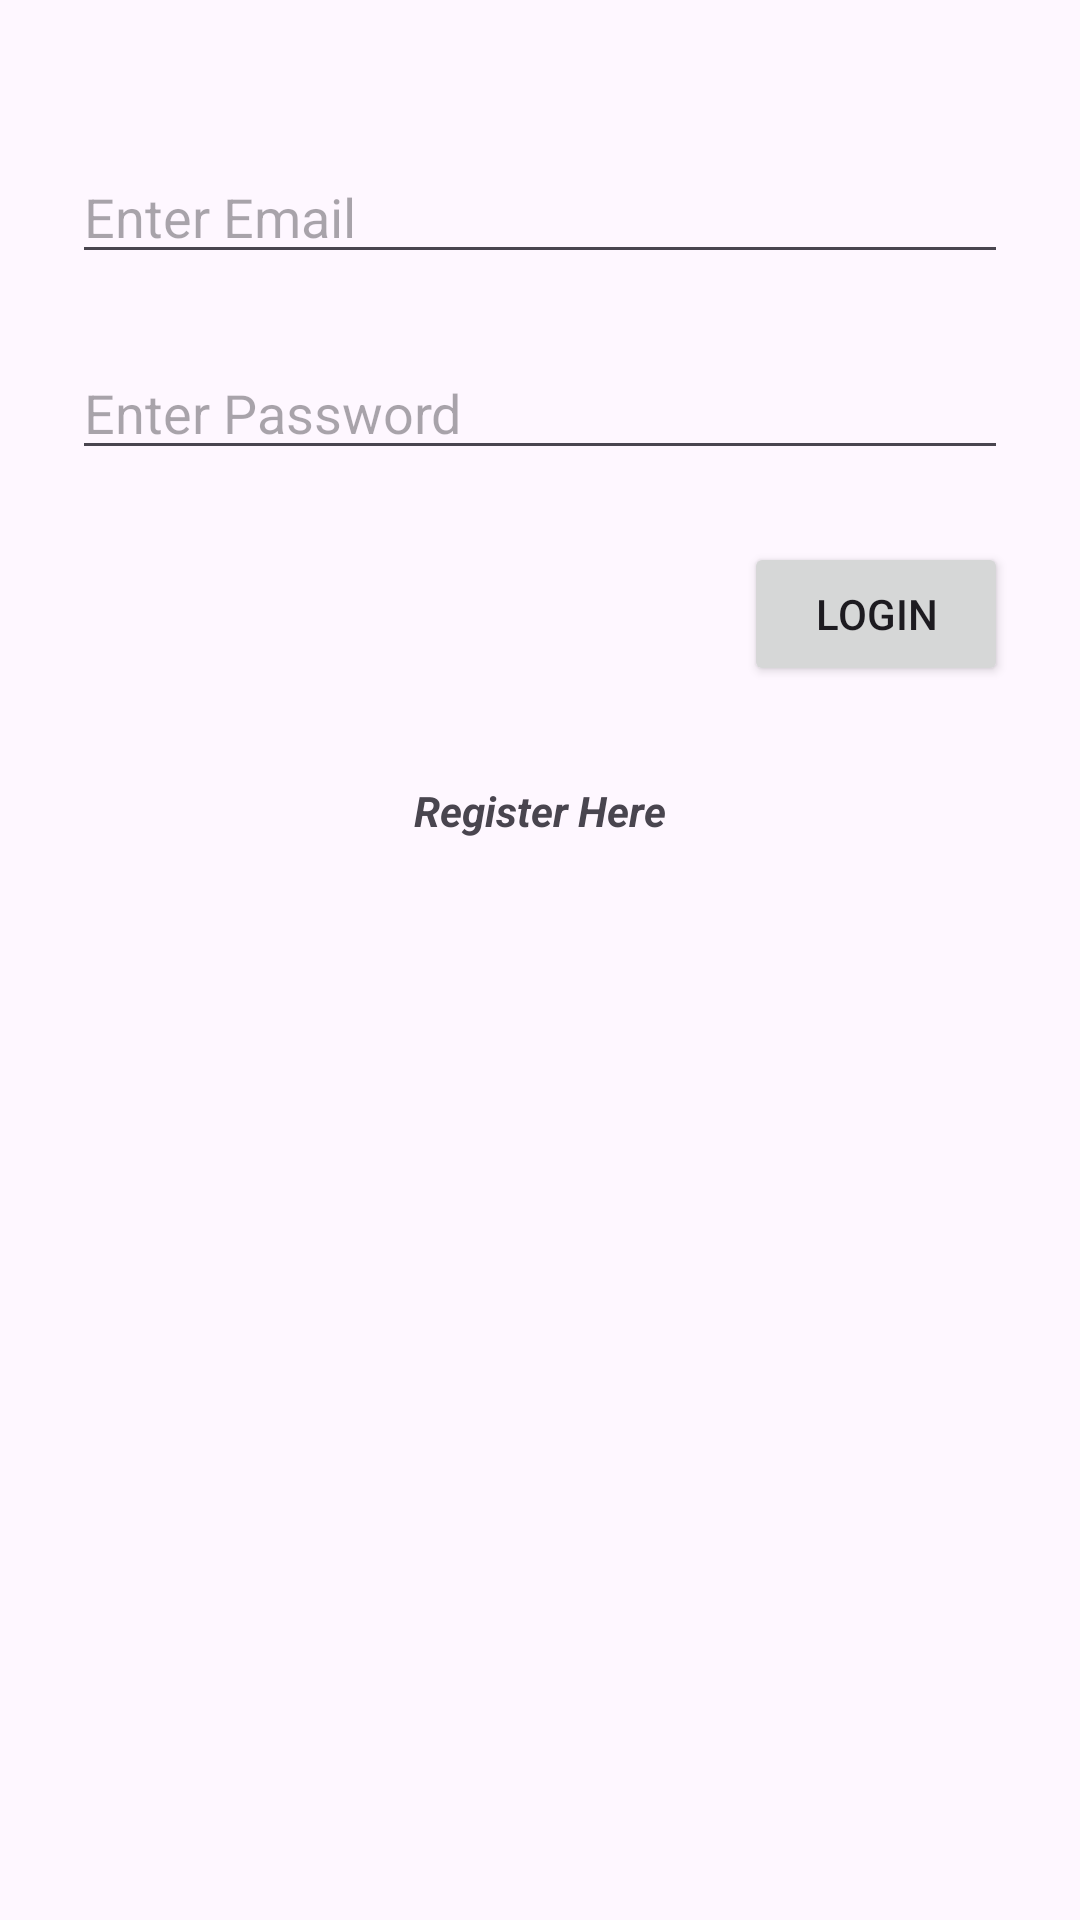

Layout XML and referenced resources for this Android screen:
<!-- AndroidManifest.xml: application theme Theme.Accomplishtodoapp -->
<!-- res/layout/fragment_login.xml -->
<?xml version="1.0" encoding="utf-8"?>
<androidx.constraintlayout.widget.ConstraintLayout xmlns:android="http://schemas.android.com/apk/res/android"
    xmlns:app="http://schemas.android.com/apk/res-auto"
    xmlns:tools="http://schemas.android.com/tools"
    android:layout_width="match_parent"
    android:layout_height="match_parent"
    tools:context=".fragments.LoginFragment">


    <EditText
        android:id="@+id/txtLoginEmail"
        android:layout_width="match_parent"
        android:layout_height="wrap_content"
        android:layout_marginStart="24dp"
        android:layout_marginTop="50dp"
        android:layout_marginEnd="24dp"
        android:autofillHints=""
        android:ems="10"
        android:hint="@string/enter_email"
        android:inputType="textEmailAddress"
        app:layout_constraintEnd_toEndOf="parent"
        app:layout_constraintStart_toStartOf="parent"
        app:layout_constraintTop_toTopOf="parent" />

    <EditText
        android:id="@+id/txtLoginPass"
        android:layout_width="0dp"
        android:layout_height="wrap_content"
        android:layout_marginTop="24dp"
        android:ems="10"
        android:hint="@string/enter_password"
        android:inputType="textPassword"
        app:layout_constraintEnd_toEndOf="@+id/txtLoginEmail"
        app:layout_constraintStart_toStartOf="@+id/txtLoginEmail"
        app:layout_constraintTop_toBottomOf="@+id/txtLoginEmail"
        android:autofillHints="" />

    <Button
        android:id="@+id/btnLogin"
        android:layout_width="wrap_content"
        android:layout_height="wrap_content"
        android:layout_marginTop="24dp"
        android:text="@string/login"
        app:layout_constraintEnd_toEndOf="@+id/txtLoginPass"
        app:layout_constraintTop_toBottomOf="@+id/txtLoginPass" />

    <TextView
        android:id="@+id/txtLoginRegister"
        android:layout_width="wrap_content"
        android:layout_height="wrap_content"
        android:layout_marginTop="32dp"
        android:text="@string/register_here"
        android:textStyle="italic|bold"
        app:layout_constraintEnd_toEndOf="@+id/btnLogin"
        app:layout_constraintStart_toStartOf="@+id/txtLoginPass"
        app:layout_constraintTop_toBottomOf="@+id/btnLogin" />
</androidx.constraintlayout.widget.ConstraintLayout>
<!-- resources referenced by this layout -->
<resources>
  <string name="enter_email">Enter Email</string>
  <string name="enter_password">Enter Password</string>
  <string name="login">Login</string>
  <string name="register_here">Register Here</string>
  <style name="Theme.Accomplishtodoapp" parent="Base.Theme.Accomplishtodoapp" />
  <style name="Base.Theme.Accomplishtodoapp" parent="Theme.Material3.DayNight.NoActionBar">
          
          
      </style>
</resources>
